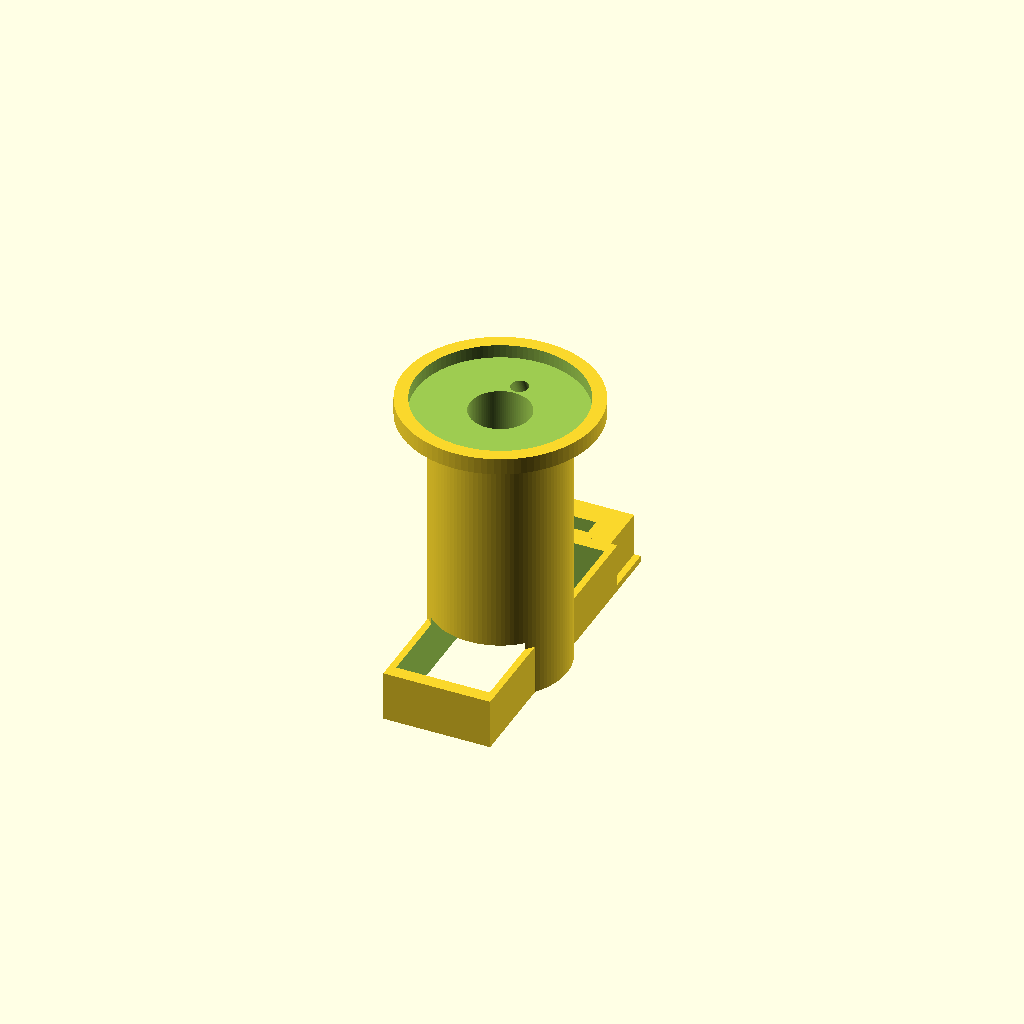
Cell 1 — every parameter at its default value.
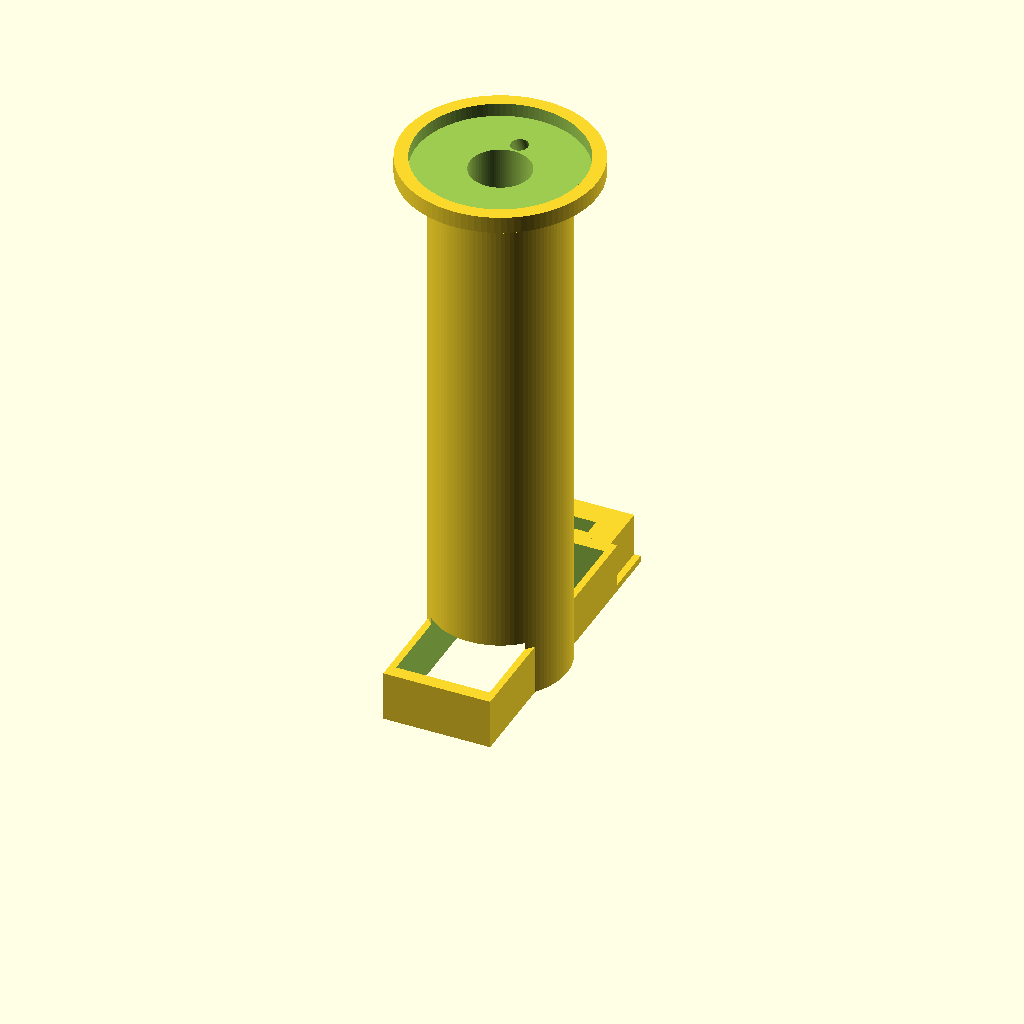
Cell 2: the same model with tube_length = 160.
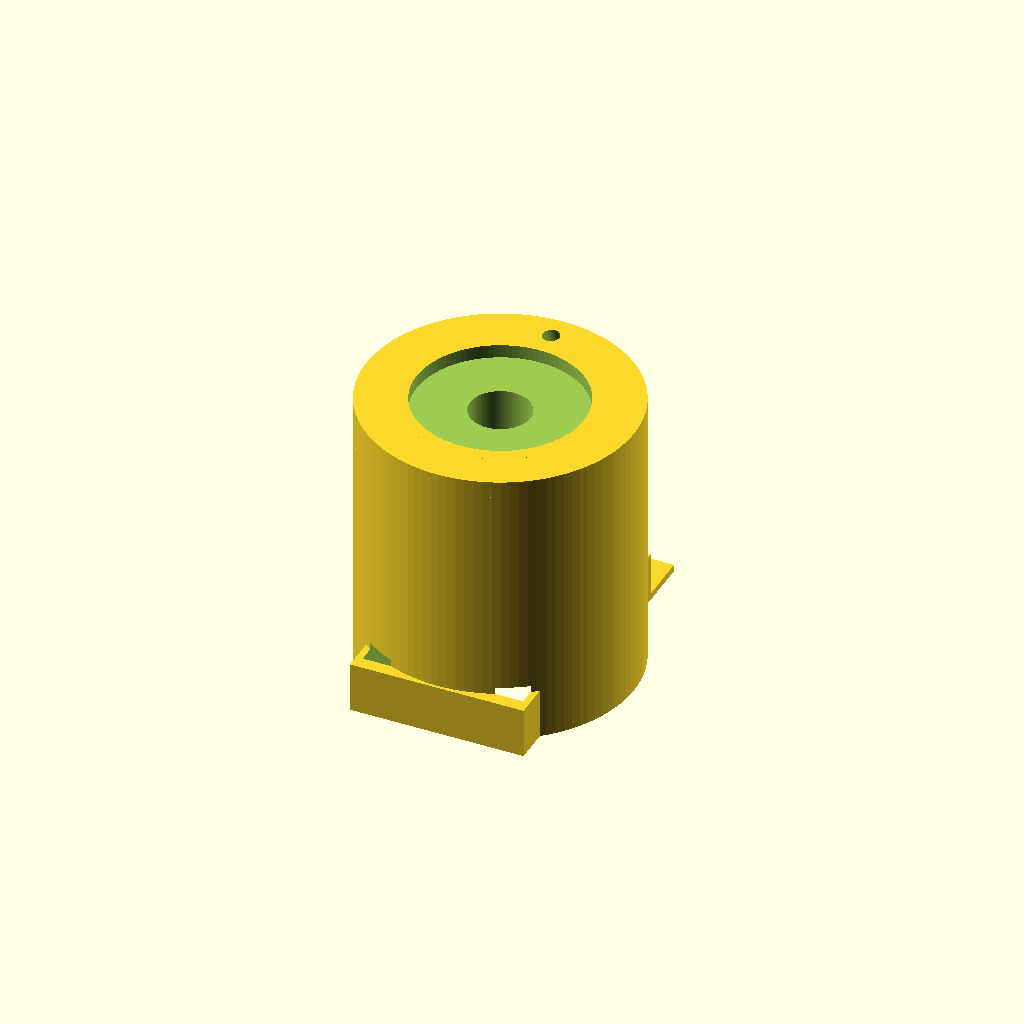
Cell 3: the same model with tube_outer_radius = 40.
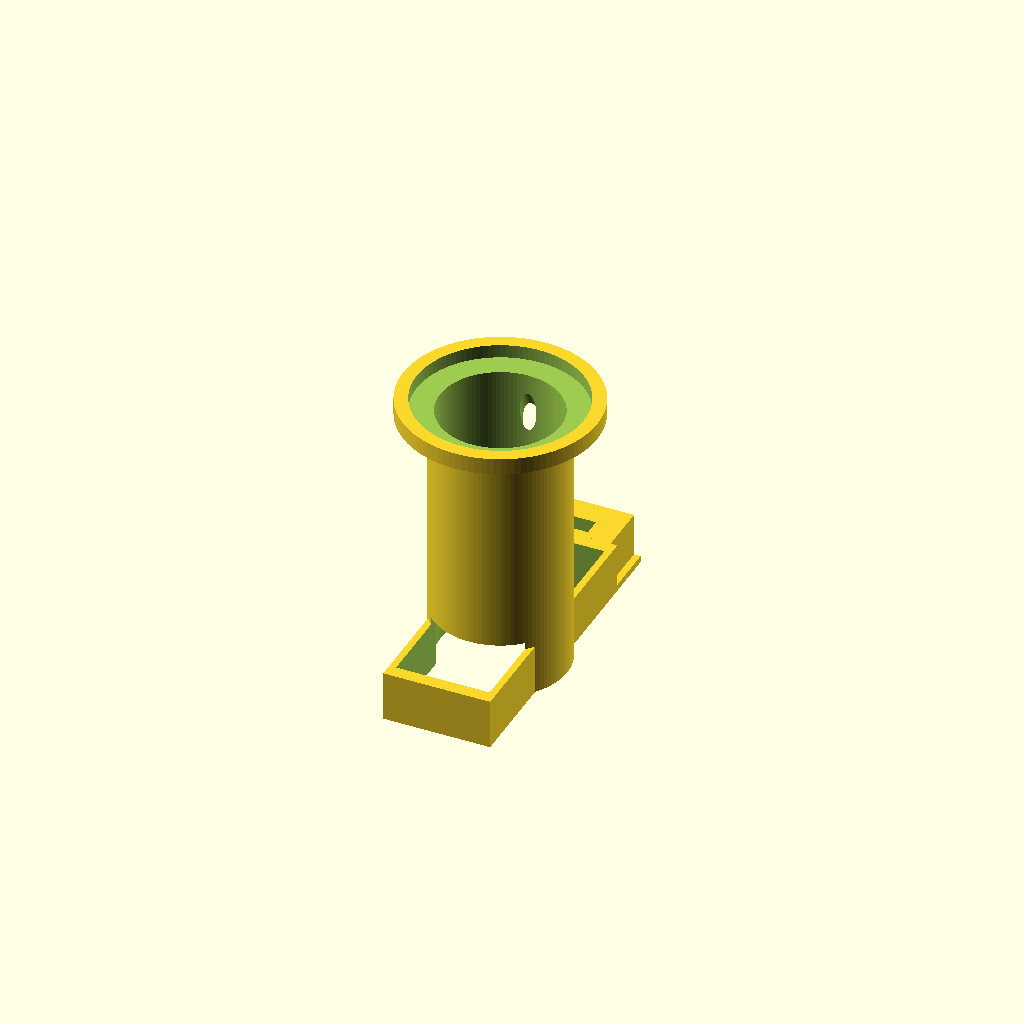
Cell 4 — tube_inner_radius set to 18, the other parameters unchanged.
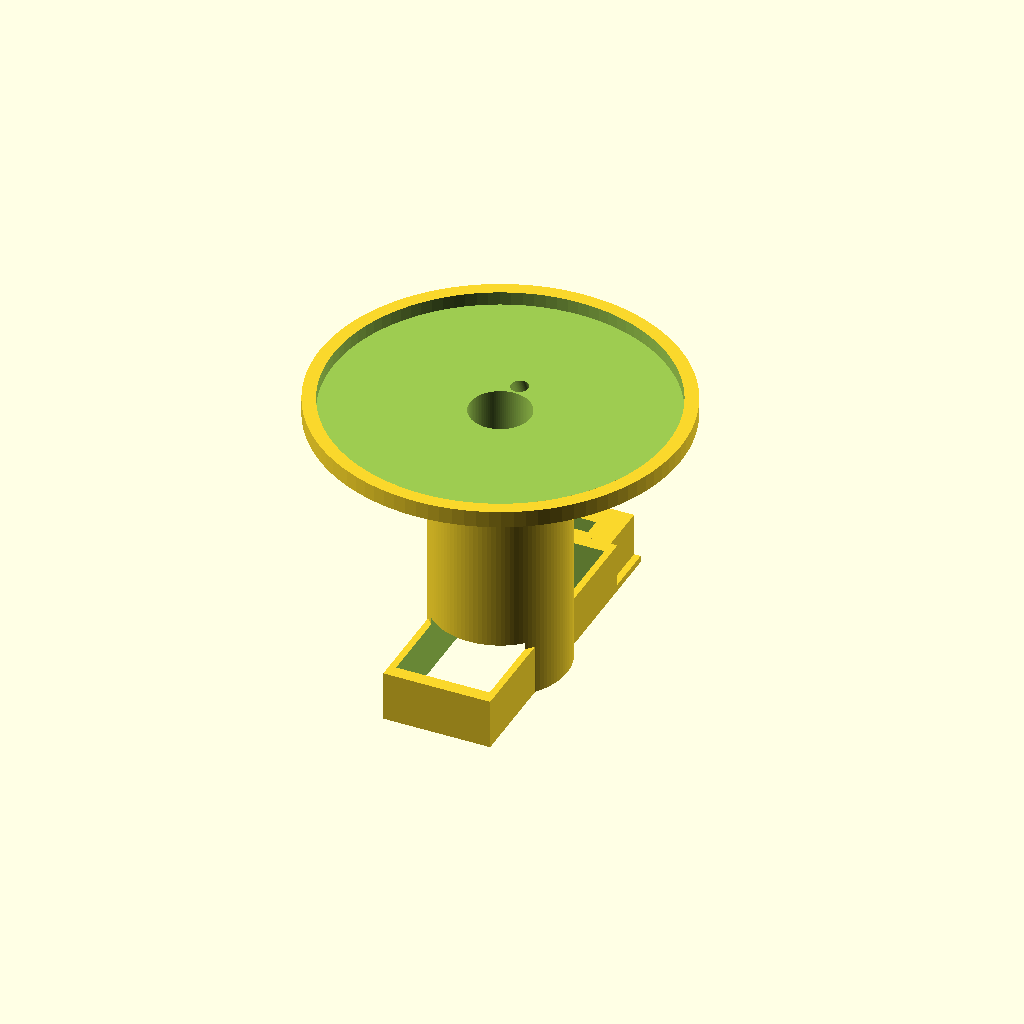
Cell 5 — lens_diameter set to 100, the other parameters unchanged.
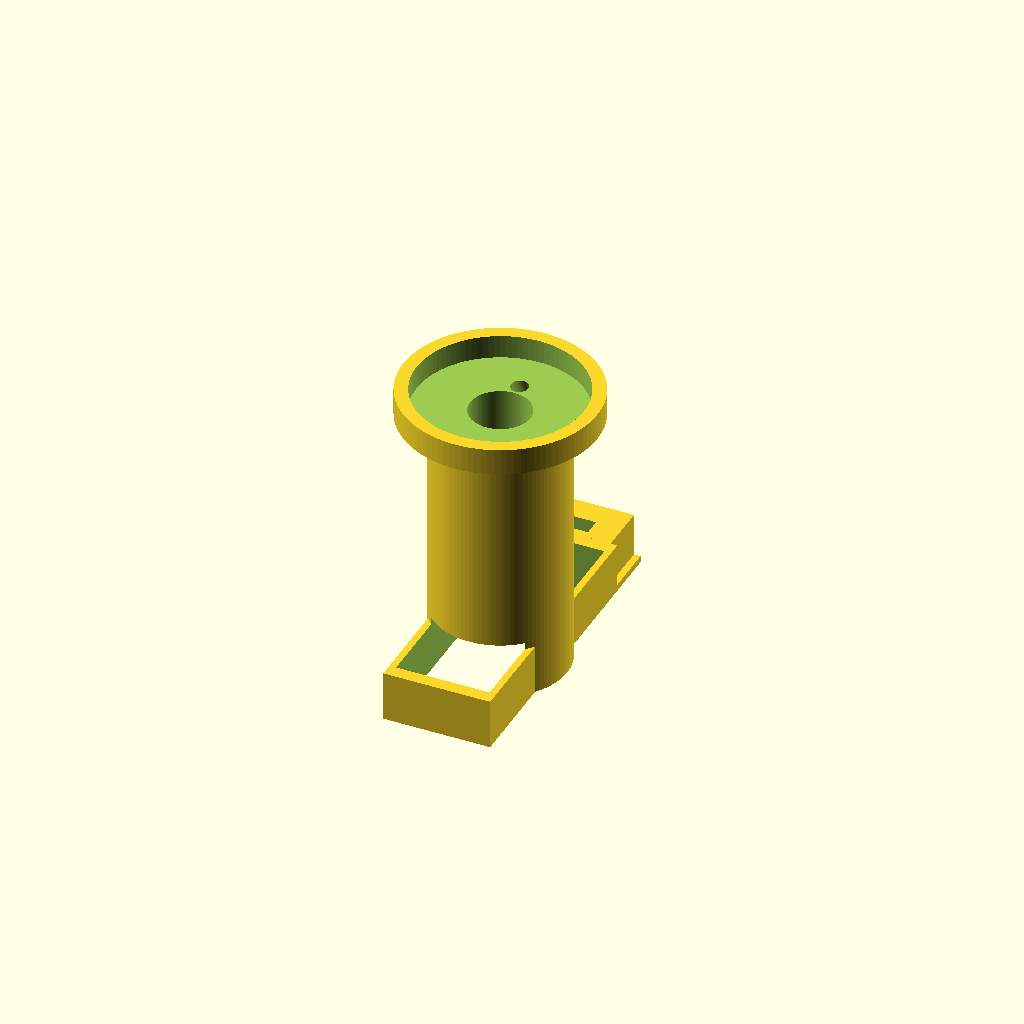
Cell 6: lens_thickness = 6 (everything else at default).
One fixed orthographic camera (rotation 55°, 0°, 25°; colour scheme Cornfield) for every cell.
The OpenSCAD source (3D_model/scad_funcional.scad):
$fn = 100;



// Parámetros del tubo

tube_length = 80;

tube_outer_radius = 20;

tube_inner_radius = 9;



// Parámetros de la lente

lens_diameter = 50;

lens_thickness = 3;



// Parámetros del LED

led_diameter = 5;

led_angle = 25;



// Parámetros del clip

phone_width = 73.2 + 0.5;

phone_thickness = 7.5 + 0.5;

clip_wall_thickness = 4;



// Alimentación

battery_diameter = 20;

battery_thickness = 3.2;

switch_width = 8.7;

switch_depth = 3.9;

switch_height = 5;



// ========== MÓDULOS CORREGIDOS ==========



module base_floor() {

    base_width = phone_width + (clip_wall_thickness * 2) + 15;

    base_depth = tube_outer_radius + phone_thickness + clip_wall_thickness;

    translate([-base_depth/2, -(phone_width/2 + clip_wall_thickness), 0])

        cube([base_depth, base_width, 2]);

}



module main_tube() {

    translate([0, 0, 0])

        cylinder(h = tube_length, r = tube_outer_radius);

}



module lens_holder() {

    translate([0, 0, tube_length - 6.5]) {

        union() {

            // Parte que entra al tubo para asegurar fusión

            cylinder(h = 6.5 + lens_thickness + 2, r = tube_outer_radius);



            // Extensión para lente

            translate([0, 0, 6.5]) {

                cylinder(h = lens_thickness + 2, r = (lens_diameter / 2) + clip_wall_thickness);

                translate([0, 0, lens_thickness + 2]) {

                    cylinder(h = 2, r1 = lens_diameter / 2, r2 = (lens_diameter / 2) - 2);

                }

            }

        }

    }

}



module phone_clip() {

    clip_height = phone_width + (clip_wall_thickness * 2);

    clip_depth = tube_outer_radius + phone_thickness + clip_wall_thickness;

    translate([-clip_depth / 2, -clip_height / 2, 0])

        cube([clip_depth, clip_height, 15]);

}



module power_compartment() {

    translate([-(tube_outer_radius + phone_thickness + clip_wall_thickness)/2, 

               (phone_width/2) + clip_wall_thickness, 0])

        cube([30, 15, 15]);

}



// ========== ENSAMBLAJE Y PERFORACIONES ==========



difference() {

    union() {

        base_floor();

        main_tube();

        lens_holder();

        phone_clip();

        power_compartment();

    }



    // Hueco central tubo

    translate([0, 0, -1])

        cylinder(h = tube_length + 10, r = tube_inner_radius);



    // Hueco lente

    translate([0, 0, tube_length + 1])

        cylinder(h = lens_thickness + 6, r = lens_diameter / 2);



    // Hueco LED

    translate([0, 0, tube_length - 15])

        rotate([led_angle, 0, 0])

            translate([0, tube_outer_radius - 2, -20])

                cylinder(h = 40, r = led_diameter / 2);



    // Canal teléfono

    translate([-(tube_outer_radius + phone_thickness)/2, -phone_width/2, -1])

        cube([tube_outer_radius + phone_thickness, phone_width, 18]);



    // Hueco batería

    translate([-(tube_outer_radius + phone_thickness + clip_wall_thickness)/2 + 15, 

               (phone_width/2) + clip_wall_thickness + 7.5, 8]) {

        rotate([90, 0, 0]) {

            cylinder(h = battery_thickness + 2, r = battery_diameter/2);

            translate([0, (battery_diameter/2) - 2, -1])

                cube([5, 5, battery_thickness + 3]);

        }

    }



    // Hueco interruptor

    translate([-(tube_outer_radius + phone_thickness + clip_wall_thickness)/2 + 5, 

               (phone_width/2) + clip_wall_thickness + 15, 

               7.5 - switch_height/2])

        cube([switch_depth, switch_width, switch_height]);

}
Customizer parameters (derived from the source; name, type, default, range or options):
tube_length: number, default 80
tube_outer_radius: number, default 20
tube_inner_radius: number, default 9
lens_diameter: number, default 50
lens_thickness: number, default 3
led_diameter: number, default 5
led_angle: number, default 25
clip_wall_thickness: number, default 4
battery_diameter: number, default 20
battery_thickness: number, default 3.2
switch_width: number, default 8.7
switch_depth: number, default 3.9
switch_height: number, default 5
